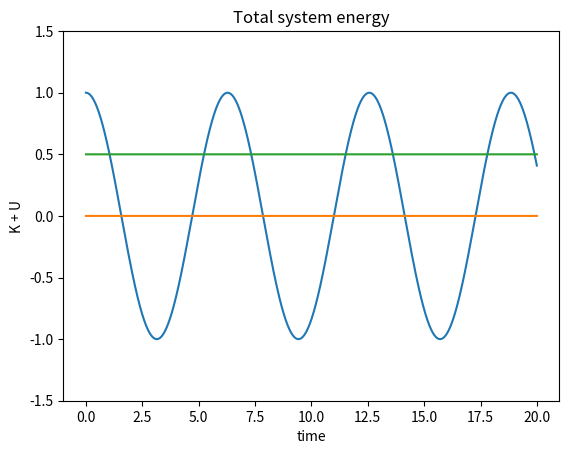

Generate this figure with matplotlib:

# This code evolves the mass-on-spring problem using the second-order accurate
# "midpoint method" (also known as Runge-Kutta 2). 
#
# [redacted]

import numpy as np
import matplotlib.pyplot as plt

# Define parameters:
k = 1.
m = 1.
b = 0.

# The right-hand-sides of the coupled ODEs:
def fx(x, v, t):
    return v

def fv(x, v, t):
    return -k*x/m - b*v/m #The b term would represent frictional damping.

dt = .001 
t = np.arange(0.,20., dt)

x0 = 1.
v0 = 0.
x = np.array([x0]) # Start with just the initial data.
v = np.array([v0])

while len(x)<len(t): # Run until you have an x for every t.
    xnew = x[-1] + dt*fx(x[-1]+.5*dt*fx(x[-1],v[-1],t[len(x)]),
                         v[-1]+.5*dt*fv(x[-1],v[-1],t[len(x)]),
                         t[len(x)]+.5*dt)

    vnew = v[-1] + dt*fv(x[-1]+.5*dt*fx(x[-1],v[-1],t[len(x)]),
                         v[-1]+.5*dt*fv(x[-1],v[-1],t[len(x)]),
                         t[len(x)]+.5*dt)
    x = np.append(x, xnew)
    v = np.append(v, vnew)
    # Note x[-1] means the last element in the current x array, and 
    # similarly for v[-1]. 
    # It's important that we computed xnew and vnew 
    # before appending anything to the x and v arrays. 
    # If we had simply done:
    # x = np.append(x, x[-1]+dt*fx(x[-1],v[-1])
    # v = np.append(v, v[-1]+dt*fv(x[-1],v[-1])
    # then the x that goes into fv will be the one from the *current* timestep,
    # not the previous one. Errors like this could affect accuracy. 


plt.plot(t, x)
plt.ylim(-1.5,1.5)
plt.title("mass on spring system, Midpoint method")
plt.xlabel("time")
plt.ylabel("displacement")
plt.show()


plt.plot(t, x-x[0]*np.cos(k*t/m))
plt.title("error in computed solution")
plt.xlabel("time")
plt.ylabel("x_computed - x_exact")
plt.show()


plt.plot(t, .5*m*v**2 + .5*k*x**2)
plt.title("Total system energy")
plt.xlabel("time")
plt.ylabel("K + U")
plt.show()
